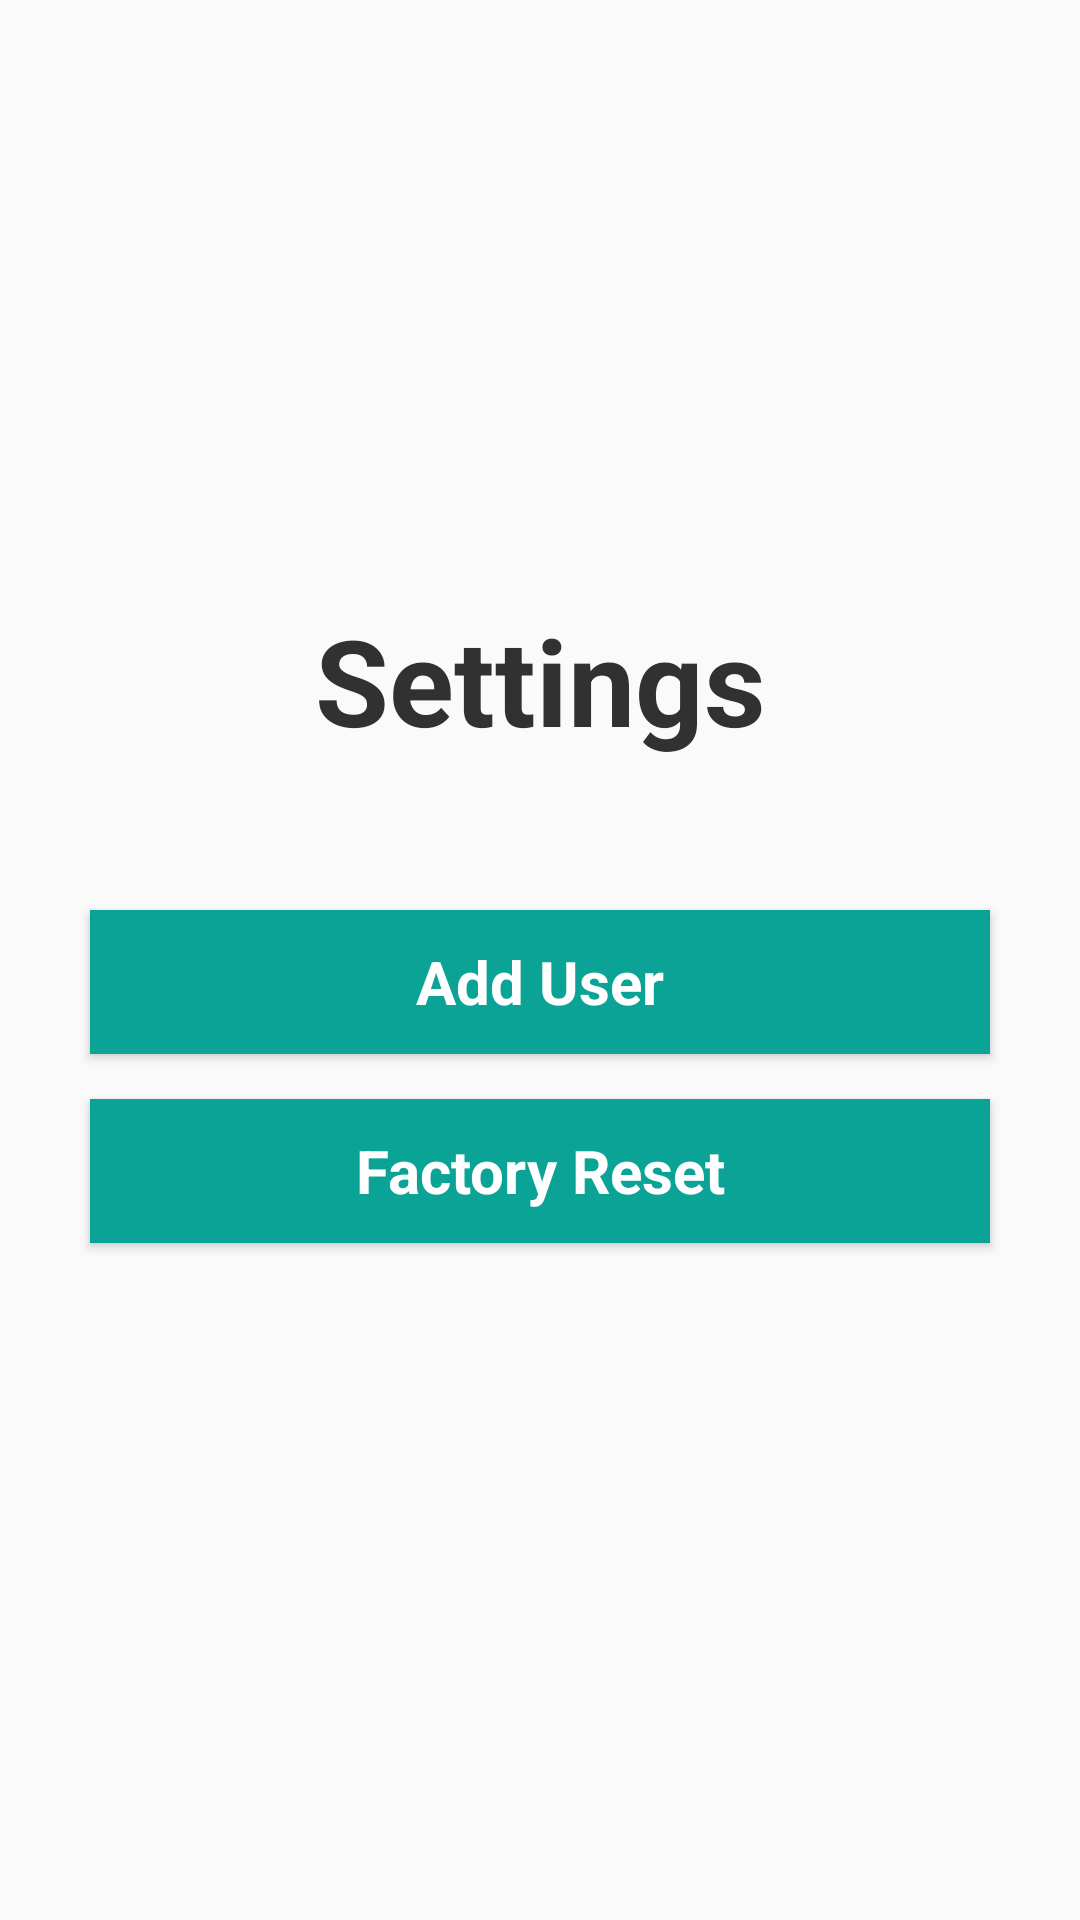

This screen was rendered from an Android layout file. Write that file and the resources it references.
<!-- AndroidManifest.xml: application theme AppTheme -->
<!-- res/layout/fragment_settings.xml -->
<?xml version="1.0" encoding="utf-8"?>
<FrameLayout xmlns:android="http://schemas.android.com/apk/res/android"
    xmlns:tools="http://schemas.android.com/tools"
    android:layout_width="match_parent"
    android:layout_height="match_parent"
    xmlns:app="http://schemas.android.com/apk/res-auto">

    <LinearLayout
        android:layout_width="match_parent"
        android:layout_height="match_parent"
        android:orientation="vertical"
        app:layout_constraintBottom_toBottomOf="parent"
        app:layout_constraintEnd_toEndOf="parent"
        app:layout_constraintStart_toStartOf="parent"
        app:layout_constraintTop_toTopOf="parent"
        android:gravity="center_horizontal">

        <TextView
            android:id="@+id/textView"
            android:layout_width="match_parent"
            android:layout_height="wrap_content"
            android:fontFamily="sans-serif"
            android:text="@string/settingsTitle"
            android:textAllCaps="false"
            android:textColor="@color/colorDark"
            android:textSize="@dimen/title_size"
            android:textStyle="bold"
            android:gravity="center"
            android:paddingTop="200dp"
            android:paddingBottom="50dp"/>

        <Button
            android:id="@+id/settingsBt1"
            android:layout_width="300dp"
            android:layout_height="wrap_content"
            android:background="@drawable/button_colorbis"
            android:fontFamily="sans-serif"
            android:text="@string/delegationTitle"
            android:textAllCaps="false"
            android:textColor="@drawable/text_colorbis"
            android:textSize="@dimen/small_size"
            android:textStyle="bold"
            />

        <Space
            android:layout_width="match_parent"
            android:layout_height="15dp" />

        <Button
            android:id="@+id/settingsBt2"
            android:layout_width="300dp"
            android:layout_height="wrap_content"
            android:background="@drawable/button_colorbis"
            android:fontFamily="sans-serif"
            android:text="@string/resetTitle"
            android:textAllCaps="false"
            android:textColor="@drawable/text_colorbis"
            android:textSize="@dimen/small_size"
            android:textStyle="bold"
            />
    </LinearLayout>

</FrameLayout>
<!-- resources referenced by this layout -->
<resources>
  <color name="colorDark">#313131</color>
  <dimen name="small_size">20sp</dimen>
  <dimen name="title_size">40sp</dimen>
  <!-- drawable button_colorbis (drawable) -->
  <?xml version="1.0" encoding="utf-8"?>
  <selector xmlns:android="http://schemas.android.com/apk/res/android">
      <item android:state_pressed="true"
          android:drawable="@color/colorSecondary"/> 
      <item android:state_focused="true"
          android:drawable="@color/colorPrimary"/> 
      <item android:drawable="@color/colorPrimary"/> 
  </selector>
  <!-- drawable text_colorbis (drawable) -->
  <selector
      xmlns:android="http://schemas.android.com/apk/res/android">
      <item
          android:state_pressed="true"
          android:color="@color/colorPrimary" />
      <item android:color="@color/colorWhite" />
  </selector>
  <string name="delegationTitle">Add User</string>
  <string name="resetTitle">Factory Reset</string>
  <string name="settingsTitle">Settings</string>
  <style name="AppTheme" parent="Theme.AppCompat.Light.NoActionBar">
          <item name="android:alertDialogTheme">@style/AppAlertTheme</item>
      </style>
  <color name="colorSecondary">#BABABA</color>
  <color name="colorPrimary">#0CA397</color>
  <color name="colorWhite">#FFFFFF</color>
  <style name="AppAlertTheme" parent="Theme.AppCompat.Light.Dialog.Alert">
  
          <item name="android:textSize">@dimen/small_size</item>
          <item name="android:textColor">@color/colorPrimary</item>
          <item name="android:textStyle">bold</item>
          <item name="android:fontFamily">sans-serif</item>
          <item name="android:textAllCaps">false</item>
          <item name="android:background">@color/colorWhite</item>
      </style>
</resources>
